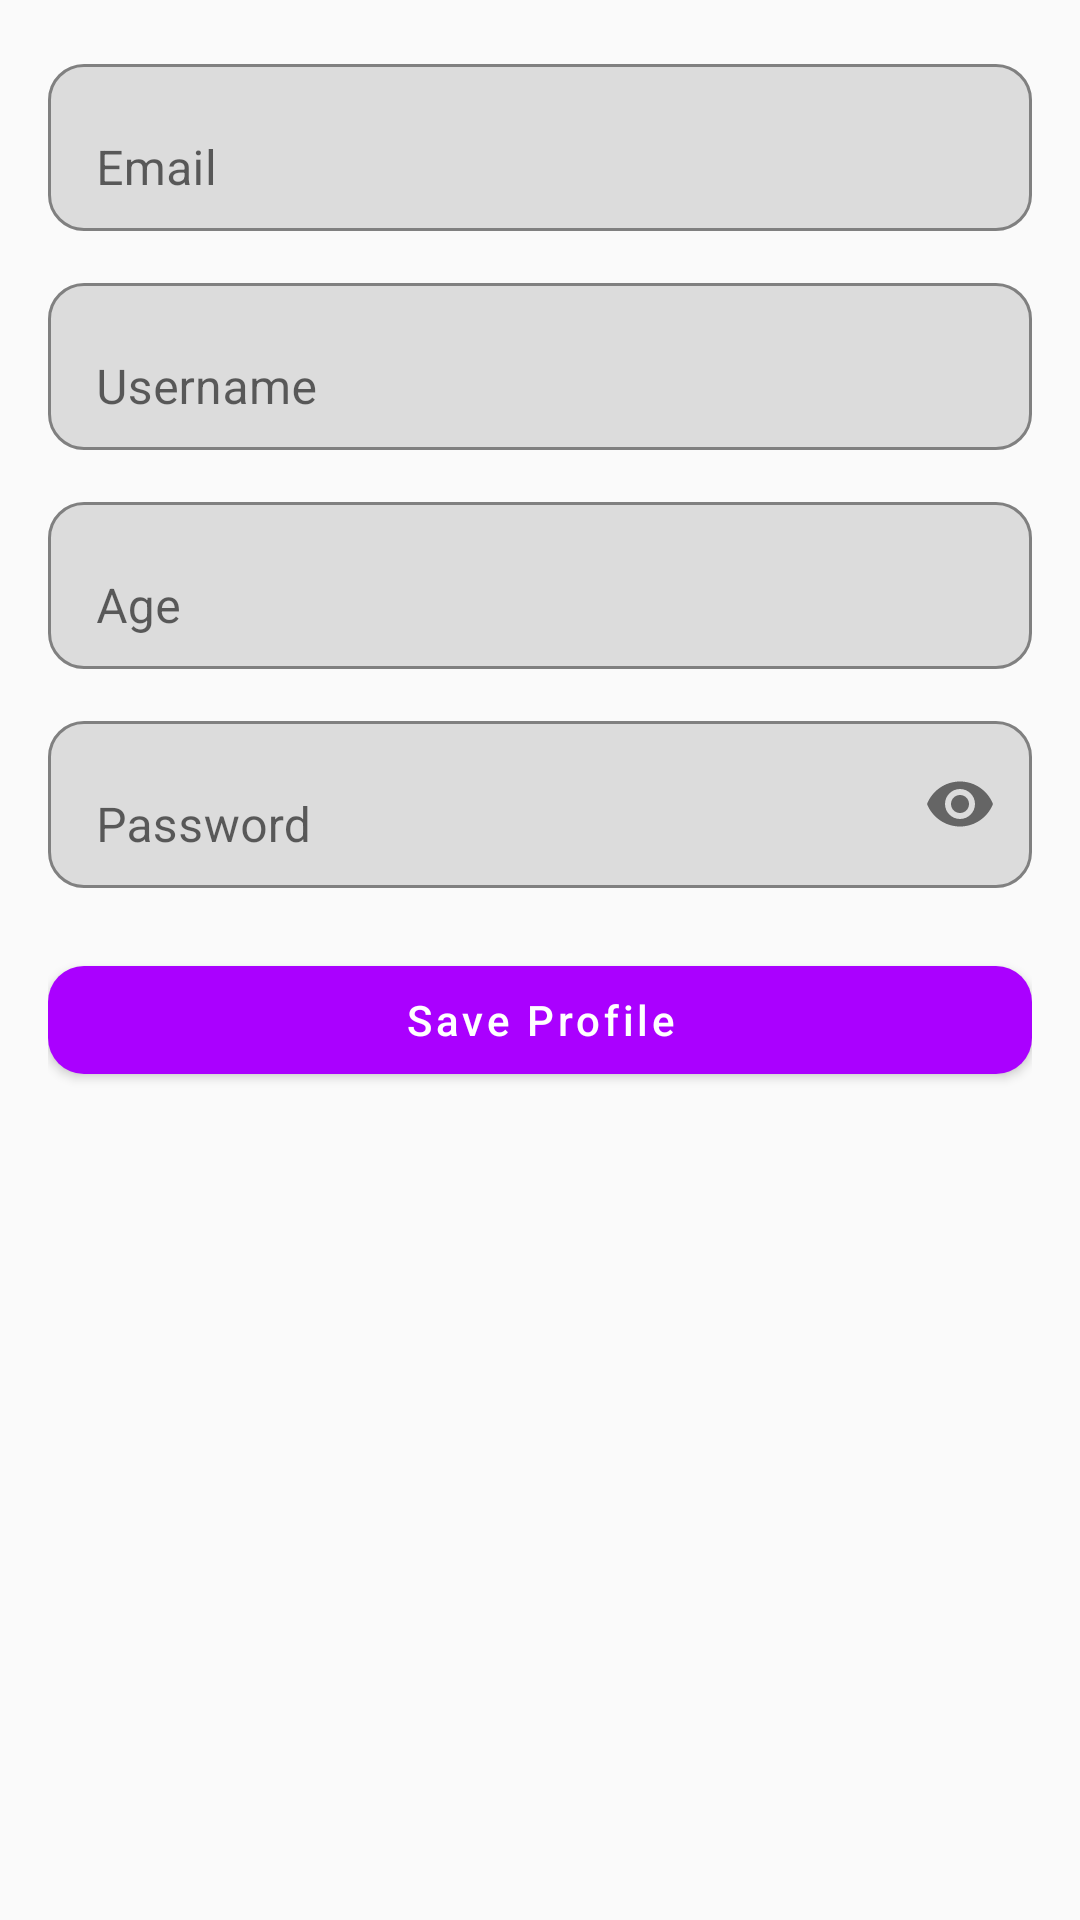

This screen was rendered from an Android layout file. Write that file and the resources it references.
<!-- AndroidManifest.xml: application theme Theme.MaterialComponents.DayNight.NoActionBar -->
<!-- res/layout/fragment_profile.xml -->
<?xml version="1.0" encoding="utf-8"?>
<ScrollView xmlns:android="http://schemas.android.com/apk/res/android"
    xmlns:app="http://schemas.android.com/apk/res-auto"
    android:layout_width="match_parent"
    android:layout_height="match_parent"
    android:padding="16dp"
    android:background="#FAFAFA">

    <LinearLayout
        android:layout_width="match_parent"
        android:layout_height="wrap_content"
        android:orientation="vertical">

        
        <com.google.android.material.textfield.TextInputLayout
            android:id="@+id/emailInputLayout"
            android:layout_width="match_parent"
            android:layout_height="wrap_content"
            android:hint="Email"
            app:boxBackgroundMode="outline"
            app:boxStrokeColor="@color/purple_500"
            app:boxCornerRadiusTopStart="12dp"
            app:boxCornerRadiusTopEnd="12dp"
            app:boxCornerRadiusBottomStart="12dp"
            app:boxCornerRadiusBottomEnd="12dp">

            <com.google.android.material.textfield.TextInputEditText
                android:id="@+id/etEmail"
                android:layout_width="match_parent"
                android:layout_height="wrap_content"
                android:inputType="textEmailAddress" />
        </com.google.android.material.textfield.TextInputLayout>

        
        <com.google.android.material.textfield.TextInputLayout
            android:id="@+id/usernameInputLayout"
            android:layout_width="match_parent"
            android:layout_height="wrap_content"
            android:hint="Username"
            android:layout_marginTop="12dp"
            app:boxBackgroundMode="outline"
            app:boxStrokeColor="@color/purple_500"
            app:boxCornerRadiusTopStart="12dp"
            app:boxCornerRadiusTopEnd="12dp"
            app:boxCornerRadiusBottomStart="12dp"
            app:boxCornerRadiusBottomEnd="12dp">

            <com.google.android.material.textfield.TextInputEditText
                android:id="@+id/etUsername"
                android:layout_width="match_parent"
                android:layout_height="wrap_content"
                android:inputType="textPersonName" />
        </com.google.android.material.textfield.TextInputLayout>

        
        <com.google.android.material.textfield.TextInputLayout
            android:id="@+id/ageInputLayout"
            android:layout_width="match_parent"
            android:layout_height="wrap_content"
            android:hint="Age"
            android:layout_marginTop="12dp"
            app:boxBackgroundMode="outline"
            app:boxStrokeColor="@color/purple_500"
            app:boxCornerRadiusTopStart="12dp"
            app:boxCornerRadiusTopEnd="12dp"
            app:boxCornerRadiusBottomStart="12dp"
            app:boxCornerRadiusBottomEnd="12dp">

            <com.google.android.material.textfield.TextInputEditText
                android:id="@+id/etAge"
                android:layout_width="match_parent"
                android:layout_height="wrap_content"
                android:inputType="number" />
        </com.google.android.material.textfield.TextInputLayout>

        
        <com.google.android.material.textfield.TextInputLayout
            android:id="@+id/passwordInputLayout"
            android:layout_width="match_parent"
            android:layout_height="wrap_content"
            android:hint="Password"
            android:layout_marginTop="12dp"
            app:passwordToggleEnabled="true"
            app:boxBackgroundMode="outline"
            app:boxStrokeColor="@color/purple_500"
            app:boxCornerRadiusTopStart="12dp"
            app:boxCornerRadiusTopEnd="12dp"
            app:boxCornerRadiusBottomStart="12dp"
            app:boxCornerRadiusBottomEnd="12dp">

            <com.google.android.material.textfield.TextInputEditText
                android:id="@+id/etPassword"
                android:layout_width="match_parent"
                android:layout_height="wrap_content"
                android:inputType="textPassword" />
        </com.google.android.material.textfield.TextInputLayout>

        
        <com.google.android.material.button.MaterialButton
            android:id="@+id/btnSaveProfile"
            android:layout_width="match_parent"
            android:layout_height="wrap_content"
            android:text="Save Profile"
            android:layout_marginTop="20dp"
            android:textAllCaps="false"
            app:cornerRadius="12dp"
            style="@style/Widget.MaterialComponents.Button"
            app:backgroundTint="@color/purple_500"
            android:textColor="@android:color/white" />
    </LinearLayout>
</ScrollView>
<!-- resources referenced by this layout -->
<resources>
  <color name="purple_500">#AA00FF</color>
</resources>
